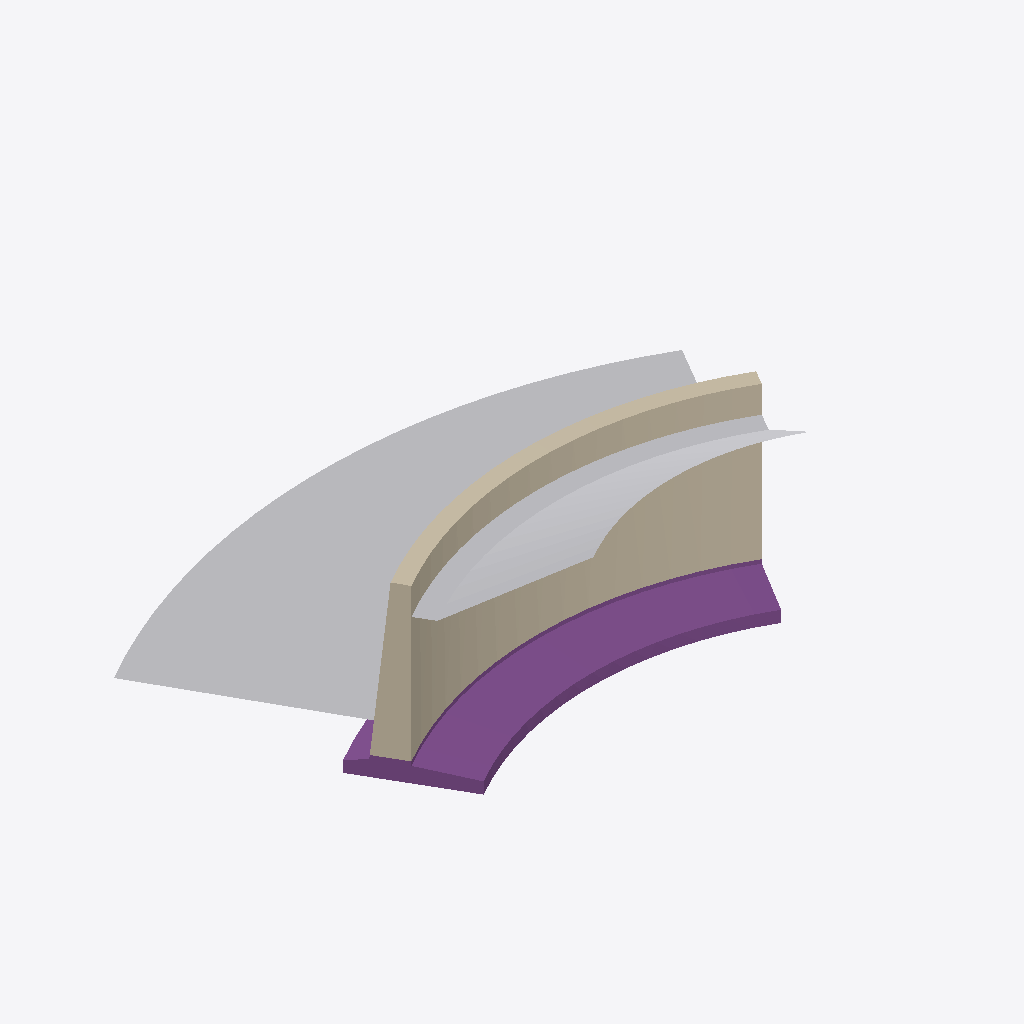
Isometric view of an IFC building model (IFC-SPF (STEP), schema IFC4X3, length unit metre), seen from the south-west, elements coloured by IFC class: 2 other elements (light grey), 1 wall (beige), 1 footing (purple).
Extent 14.9 m × 10.0 m × 5.8 m (x, y, z). Elements (4): 1 IfcFooting, 1 IfcGeographicElement, 1 IfcPavement, 1 IfcWall.

HEADER;
FILE_DESCRIPTION(('','ExchangeRequirement[Architecture, Structural, BuildingService]'),'2;1');
FILE_NAME('export.ifc','2026-06-02T18:13:48',('User '),('Organization'),'ODA SDAI 26.12','Bentley iModel IFC Export',' ');
FILE_SCHEMA(('IFC4X3'));
ENDSEC;
DATA;
#8=IFCPROJECT('09sobggWD1Cf5JkgsYmvLi',#6,'MyProject','Set common project information, site address, building name, etc',$,$,$,(#12,#14),#18);
#15=IFCSITE('1LtW9QroTAh9QB4MS6sFDc',#6,'Site',$,$,#29,$,$,.ELEMENT.,(32,7,25,921925),(-19,-55,-14,-91839),0.0,$,$);
#145=IFCPAVEMENT('1N5hwjg1p3HgXvuVyh2OUu',#6,'Smart Surface','[Generic].[PhysicalObject]','(null)',#173,#169,'91',$);
#119=IFCWALL('0E_BvhVh5FHQgOhO$NRT_$',#6,'Smart Solid','[Generic].[PhysicalObject]','(null)',#144,#140,'90',.RETAININGWALL.);
#65=IFCFOOTING('0IbIkN5DCiJv$gMnQoRkOH',#6,'Extended Element','[Generic].[PhysicalObject]','(null)',#91,#87,'88',.STRIP_FOOTING.);
#174=IFCGEOGRAPHICELEMENT('1Z7vCe_XVgIQmRgXXVKhjr',#6,'Smart Surface','[Generic].[PhysicalObject]','(null)',#202,#198,'92',.TERRAIN.);
ENDSEC;
